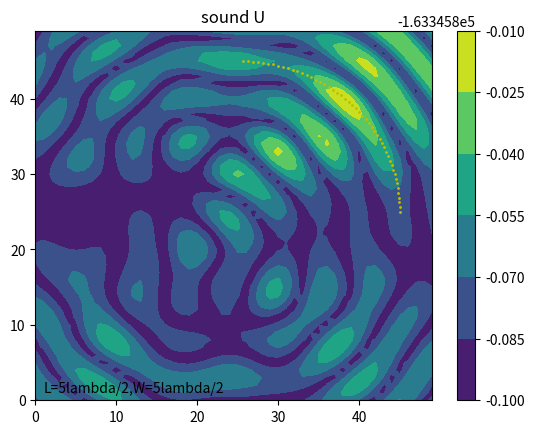

Python code for this plot:
import numpy as np
import matplotlib.pyplot as plt
import matplotlib.patches as mpathes

# var
L = 5
W = 5
N = 4


# const var
pi = 3.1415926

# wave
A = 0.4
u = 343
v = 40000
_lambda = u / v
w = 2 * pi * v
T = 2 * pi / w
rho = 1.293


# y = Acos(wt-2pi(sqrt(x^2+y^2+z^2))/lambda)
# v = -Awsin^2(wt-2pi(sqrt(x^2+y^2+z^2))/lambda)
#     cos 2x = (cos x)^2 - (sin x)^2 = 1 - 2(sin x)^2
#     (sin x)^2 = (1 - cos 2x)/2
#     v^2 = Aw(1-cos(2wt - 4pi(r)/lambda)/2
# integral v^2 by time
#     @v^2 = (1/2)A^2*w^2T - Awsin(4pi-4pi(r)/lambda)/4 + Awsin(-4pi(r)/lambda)/4
#          = A^2*w + Awsin(4pi(r)/lambda)/4 - Awsin(4pi(r)/lambda)/4
#          = A^2*w
# a = -Aw^2cos(wt-2pi(sqrt(x^2+y^2+z^2))/lambda)
#      r = sqrt(x^2+y^2+z^2)
# dv/dx = 2piAwcos(wt-2pi(r)/lambda)/lambda
# -dp/dx = rho(-Aw^2cos(wt-2pi(r)/lambda)-Awsin(wt-2pi(r)/lambda)*2piAwcos(wt-2pi(r)/lambda)/lambda)
#        = rho(-Aw^2cos(wt-2pi(r)/lambda)-piA^2*w^2sin(2wt-4pi(r)/lambda))
# integral by time(1T)
# @-dp/dx = rho(-Awsin(wt-2pi(r)/lambda)+(1/2)*piA^2*wcos(2wt-4pi(r)/lambda))
#         = rho(-Awsin(-2pi(r)/lambda)+(1/2)*piA^2*wcos(4pi(r)/lambda)+Awsin(-2pi(r)/lambda)+piA^2*wcos(4pi(r)/lambda)/2)
#         = rho(piA^2*wcos(4pi(r)/lambda))
def wave_f(x1, y1, f):
    if f.fi:
        _f = pi
    else:
        _f = 0
    theta = 0
    for x, y in f.points:
        theta += np.cos(4 * pi * np.sqrt((x1 - x) ** 2 + (y1 - y) ** 2) / _lambda + _f)
    return theta


# length
_l = L * _lambda / 2
_w = W * _lambda / 2

# degree
_N, _M = 50, 50


# be in real coordinate
def coordinate(x, y):
    x = x * _w / _M
    y = y * _l / _N
    return x, y


# create zero array
array = np.zeros((_M, _N))
array_v = np.zeros((_M, _N))


# non-liner sounder
# x = acos(t) + b
# y = csin(t) + d
# e < t < f
class F:
    def __init__(self, a, b, c, d, e, f, fi=False):
        self.fi = fi
        self.points = []
        divide = np.maximum(_M, _N)
        mini = (f - e) / divide
        for i in range(divide):
            t = mini * i + e
            self.points.append([a * np.cos(t) + b, c * np.sin(t) + d])


# wave sounder
# f0: x = (w/2)cos(t)+w/2
#     y = (l/2)sin(t)+l/2
#     -pi<t<-pi/2
f0 = F(N * _lambda / 4, _w / 2, N * _lambda / 4, _l / 2, 0, pi/2)
f1 = F(N * _lambda / 4, _w / 2, N * _lambda / 4, _l / 2, pi/2, pi)
f2 = F(N * _lambda / 4, _w / 2, N * _lambda / 4, _l / 2, pi, 3*pi/2, True)
f3 = F(N * _lambda / 4, _w / 2, N * _lambda / 4, _l / 2, 3*pi/2, 2 * pi, True)

# simulation
for i in range(_M):
    for j in range(_N):
        _x, _y = coordinate(i, j)
        array[_M - j - 1][_N - i - 1] += wave_f(_x, _y, f0) / _M ** 2
        array[_M - j - 1][_N - i - 1] += wave_f(_x, _y, f1) / _M ** 2
        array[_M - j - 1][_N - i - 1] += wave_f(_x, _y, f2) / _M ** 2
        array[_M - j - 1][_N - i - 1] += wave_f(_x, _y, f3) / _M ** 2

# simulation
for i in range(_N):
    for j in range(_M):
        _x, _y = coordinate(i, j)
        array[_M - j - 1][_N - i - 1] += wave_f(_x, _y, f0) / _M ** 2

array = array * rho * (pi * A ** 2 * w)

# U = 2 * pi * R^3 (_p/3rhoc^2 - rho*v^2/2)
array = 2 * pi * (np.abs(array) / (3 * rho * u ** 2) - rho * A ** 2 * w / 2)

contour = plt.contourf(array)

plt.colorbar(contour)

plt.title("sound U")

plt.text(1, 1, 'L={}lambda/2,W={}lambda/2'.format(L, W))

plt.scatter([_M * x / _w for x, y in f0.points], [_N * y / _l for x, y in f0.points], color='y', s=1)

plt.show()
